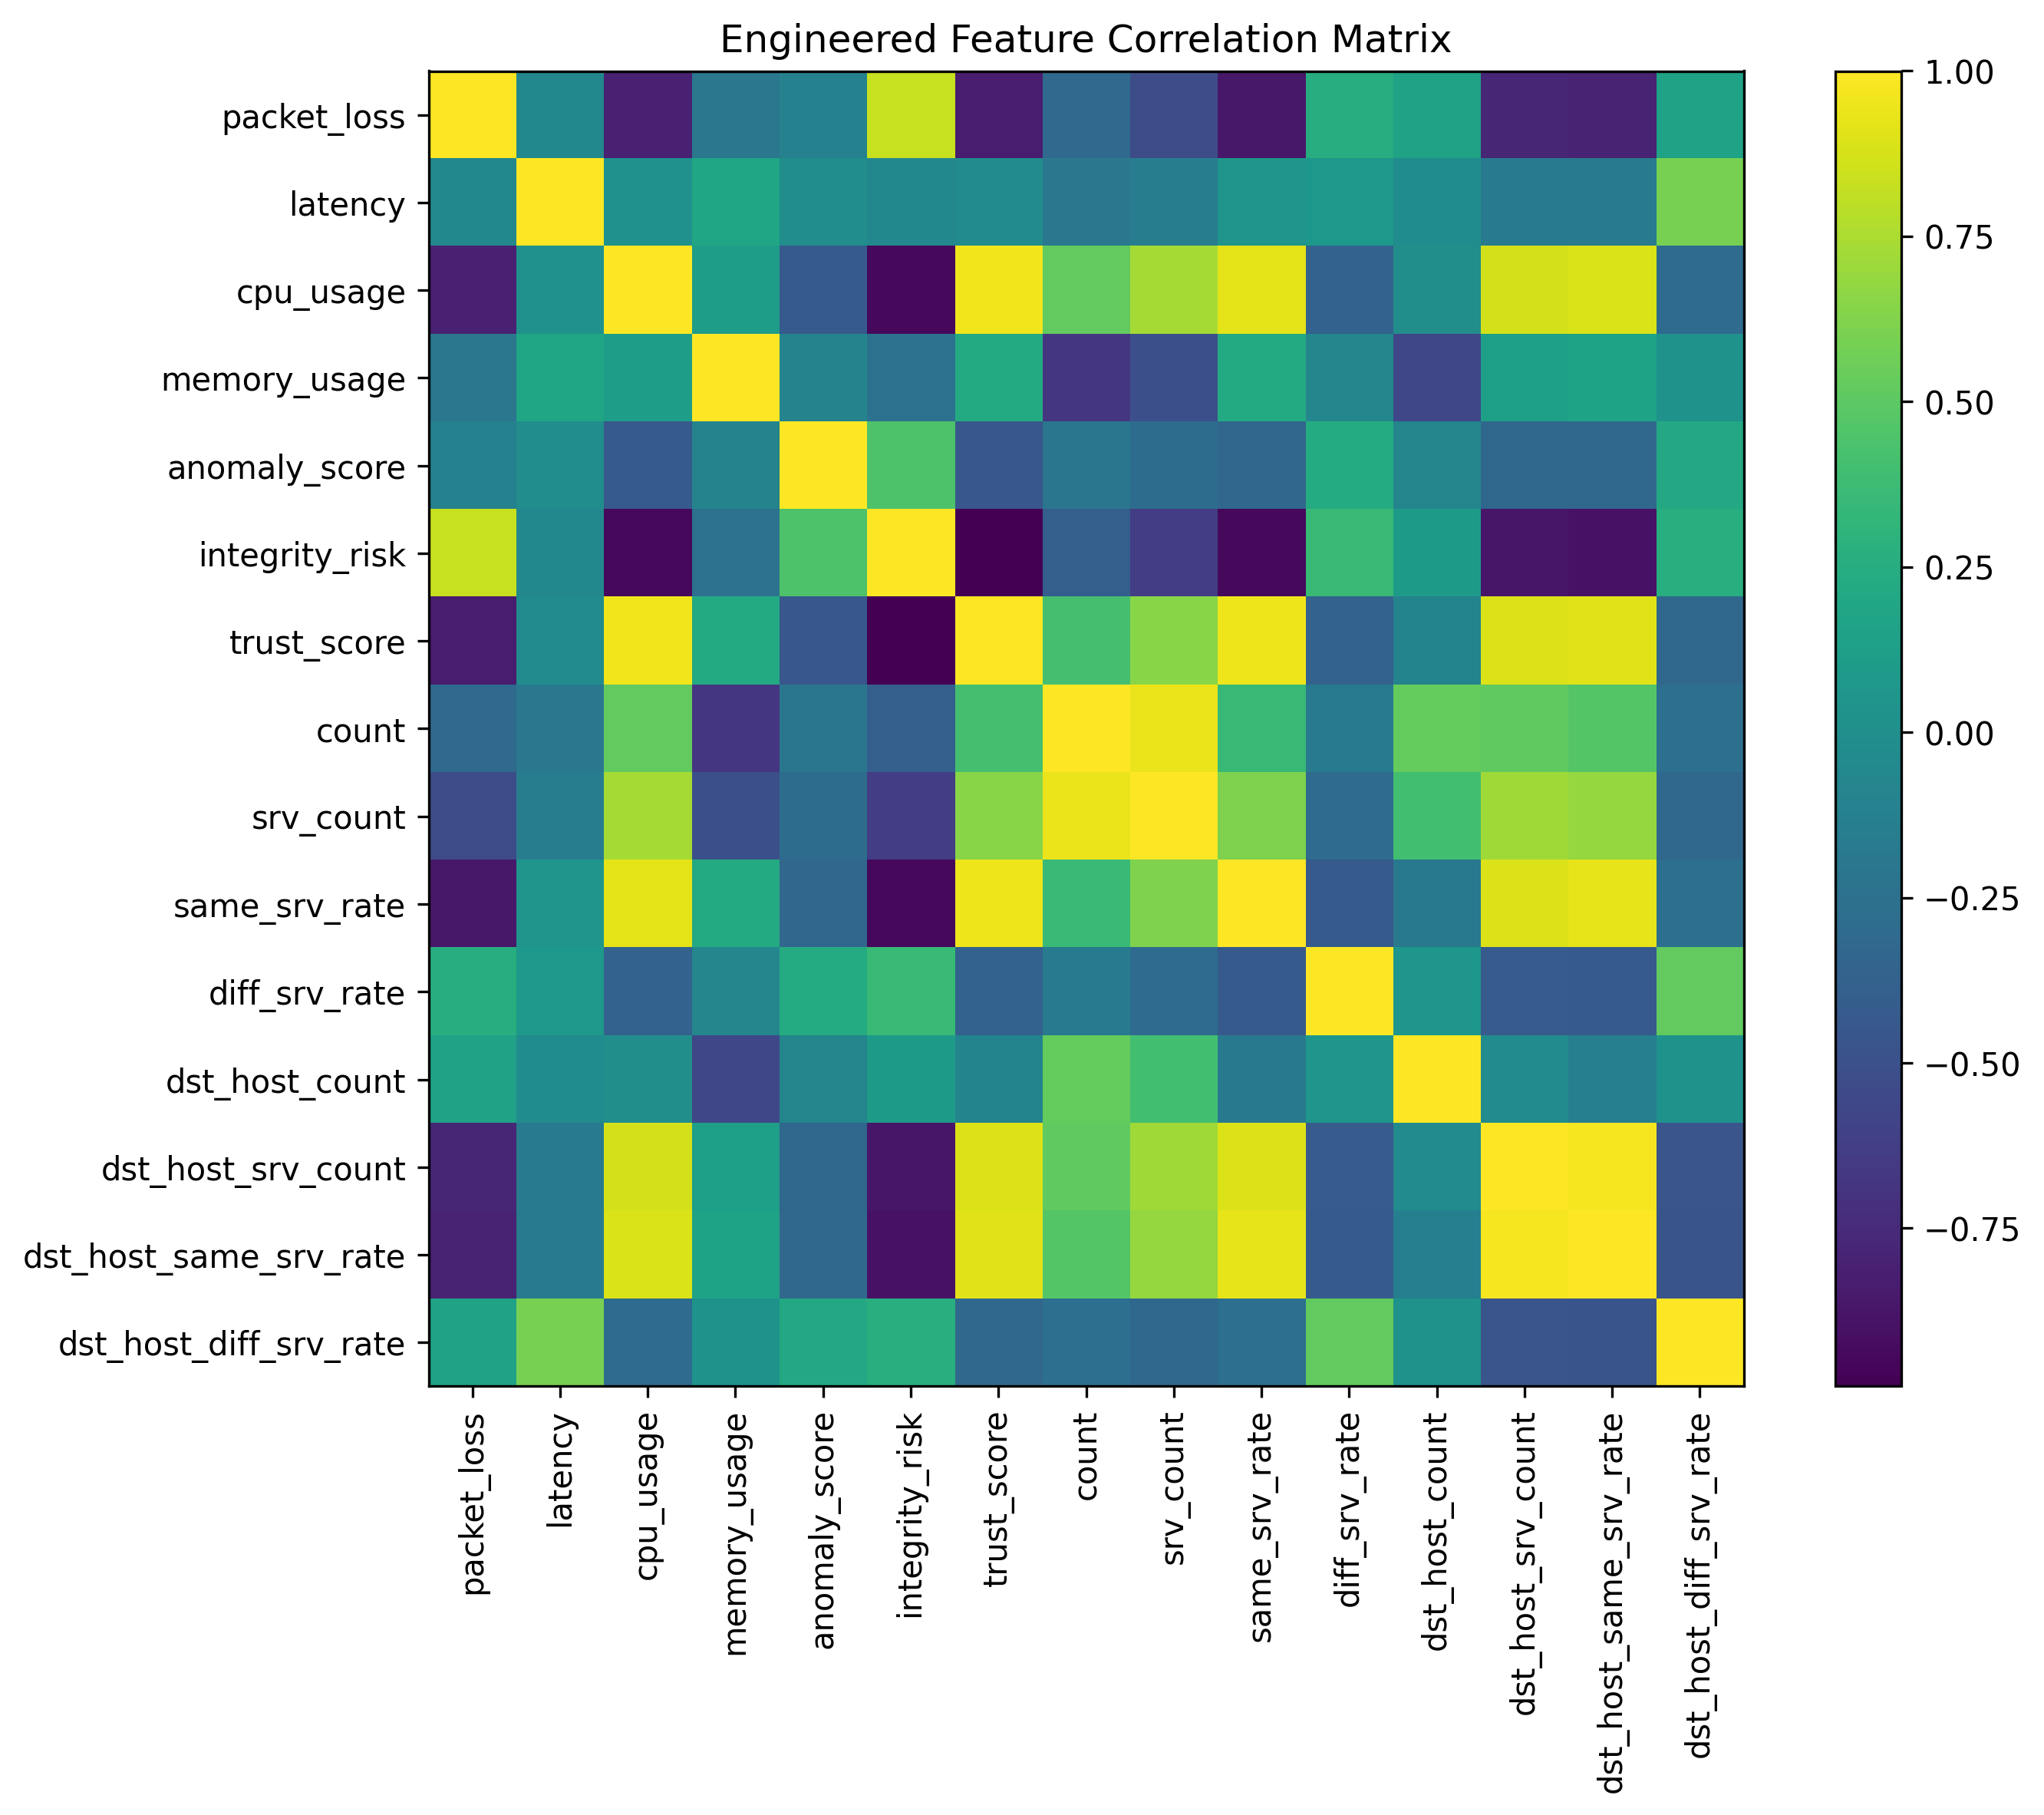

Source data for this figure (header and first rows):
index, packet_loss, latency, cpu_usage, memory_usage, anomaly_score, integrity_risk, trust_score, count, srv_count, same_srv_rate, diff_srv_rate, dst_host_count, dst_host_srv_count, dst_host_same_srv_rate, dst_host_diff_srv_rate
packet_loss, 1.0, -0.05779, -0.8039, -0.2035, -0.1119, 0.833, -0.8343, -0.3104, -0.5303, -0.8572, 0.2522, 0.1564, -0.7743, -0.7989, 0.1599
latency, -0.05779, 1.0, 0.01734, 0.1772, -0.01687, -0.06098, -0.03023, -0.1943, -0.1483, 0.04525, 0.07313, -0.02357, -0.1765, -0.17, 0.5891
cpu_usage, -0.8039, 0.01734, 1.0, 0.1176, -0.4232, -0.9497, 0.9552, 0.5221, 0.7337, 0.9195, -0.3617, -0.003802, 0.8747, 0.8858, -0.2951
memory_usage, -0.2035, 0.1772, 0.1176, 1.0, -0.1027, -0.2383, 0.2236, -0.673, -0.5061, 0.23, -0.065, -0.5682, 0.1306, 0.1634, 0.02338
anomaly_score, -0.1119, -0.01687, -0.4232, -0.1027, 1.0, 0.4442, -0.4469, -0.2066, -0.2863, -0.3287, 0.2331, -0.08765, -0.3281, -0.3185, 0.2101
integrity_risk, 0.833, -0.06098, -0.9497, -0.2383, 0.4442, 1.0, -0.989, -0.3898, -0.63, -0.9458, 0.3525, 0.09245, -0.8712, -0.888, 0.2575
trust_score, -0.8343, -0.03023, 0.9552, 0.2236, -0.4469, -0.989, 1.0, 0.4109, 0.6486, 0.9488, -0.362, -0.09068, 0.8941, 0.9104, -0.3135
count, -0.3104, -0.1943, 0.5221, -0.673, -0.2066, -0.3898, 0.4109, 1.0, 0.9437, 0.3537, -0.1753, 0.5326, 0.5146, 0.4688, -0.2621
srv_count, -0.5303, -0.1483, 0.7337, -0.5061, -0.2863, -0.63, 0.6486, 0.9437, 1.0, 0.6156, -0.2957, 0.4015, 0.7185, 0.688, -0.3286
same_srv_rate, -0.8572, 0.04525, 0.9195, 0.23, -0.3287, -0.9458, 0.9488, 0.3537, 0.6156, 1.0, -0.4263, -0.1811, 0.899, 0.9278, -0.2662
diff_srv_rate, 0.2522, 0.07313, -0.3617, -0.065, 0.2331, 0.3525, -0.362, -0.1753, -0.2957, -0.4263, 1.0, 0.0568, -0.4155, -0.4258, 0.5246
dst_host_count, 0.1564, -0.02357, -0.003802, -0.5682, -0.08765, 0.09245, -0.09068, 0.5326, 0.4015, -0.1811, 0.0568, 1.0, -0.02724, -0.1269, 0.02517
dst_host_srv_count, -0.7743, -0.1765, 0.8747, 0.1306, -0.3281, -0.8712, 0.8941, 0.5146, 0.7185, 0.899, -0.4155, -0.02724, 1.0, 0.9737, -0.4624
dst_host_same_srv_rate, -0.7989, -0.17, 0.8858, 0.1634, -0.3185, -0.888, 0.9104, 0.4688, 0.688, 0.9278, -0.4258, -0.1269, 0.9737, 1.0, -0.4697
dst_host_diff_srv_rate, 0.1599, 0.5891, -0.2951, 0.02338, 0.2101, 0.2575, -0.3135, -0.2621, -0.3286, -0.2662, 0.5246, 0.02517, -0.4624, -0.4697, 1.0
